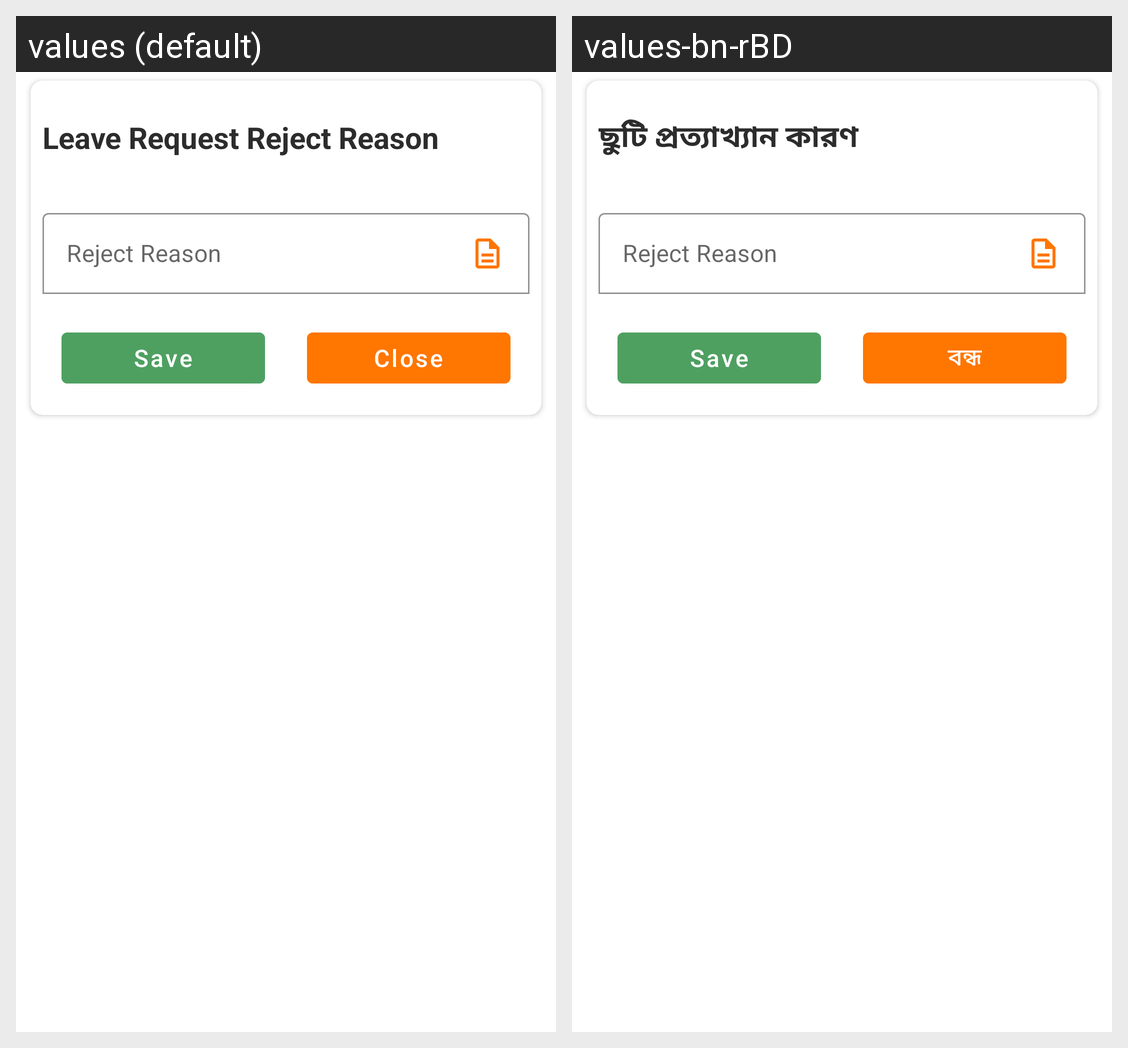

For this localized Android screen grid, give each drawn string resource with its value in every locale shown.
Android screen res/layout/reject_leave_dialog.xml rendered under 2 locales, left to right: values (default), values-bn-rBD. Device: Nexus 5 (rendered at 1080×1920; each locale shown at half size, 540×960, under a caption strip naming it); theme Theme.CHUTI.
Strings drawn on this screen, with the default value and each locale's value (text and hints the layout hard-codes, and strings that could not be matched under every locale, appear in the picture but are not listed):

leave_request_reject_reason
  values: Leave Request Reject Reason
  values-bn-rBD: ছুটি প্রত্যাখ্যান কারণ

close
  values: Close
  values-bn-rBD: বন্ধ
